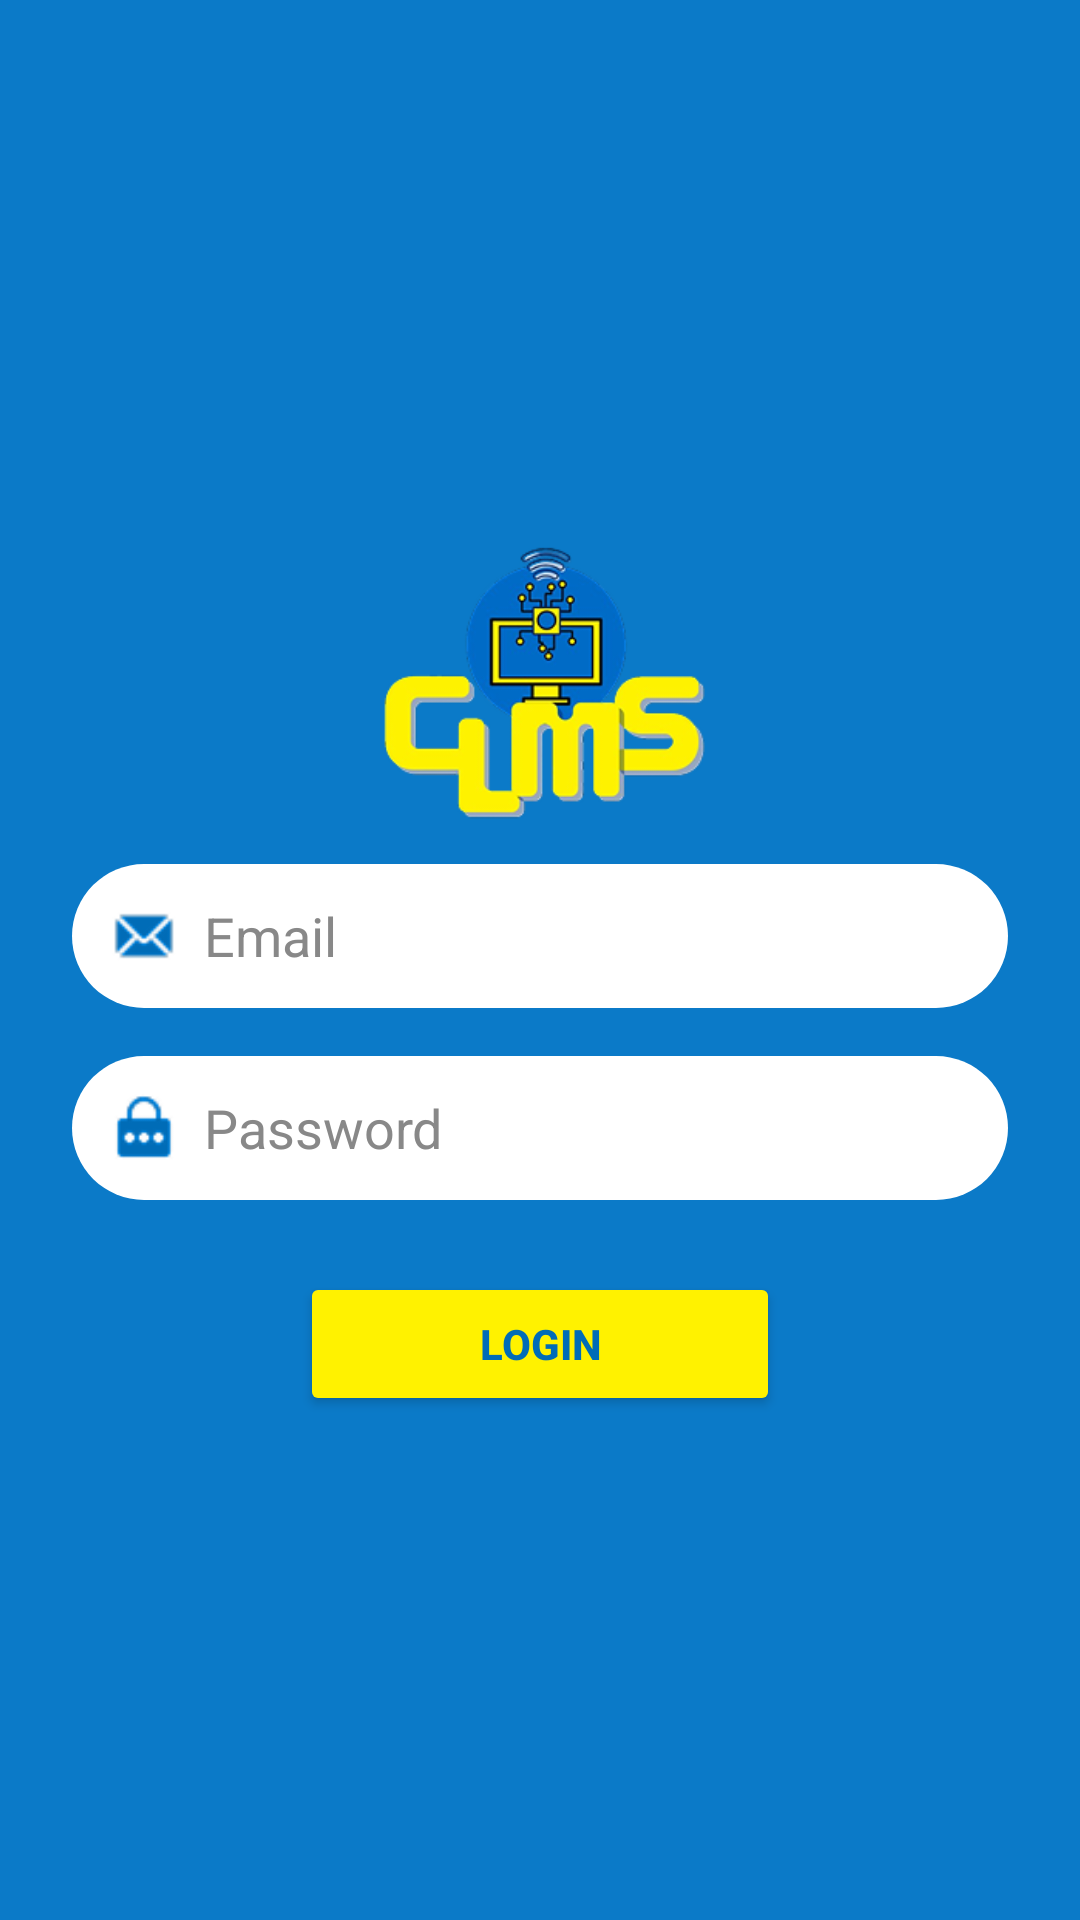

Write the Android layout XML for this screen, with the resource values it uses.
<!-- AndroidManifest.xml: application theme Theme.CLMS -->
<!-- res/layout/activity_main.xml -->
<?xml version="1.0" encoding="utf-8"?>
<LinearLayout xmlns:android="http://schemas.android.com/apk/res/android"
    android:layout_width="match_parent"
    android:id="@+id/main"
    android:layout_height="match_parent"
    android:orientation="vertical"
    android:background="#0B7AC8"
    android:gravity="center"
    android:padding="24dp">

    

    
    <ImageView
        android:id="@+id/logoImage"
        android:layout_width="120dp"
        android:layout_height="120dp"
        android:layout_gravity="center"
        android:contentDescription="Logo"
        android:src="@drawable/clmslogo" />

    <LinearLayout
        android:layout_width="match_parent"
        android:layout_height="48dp"
        android:orientation="horizontal"
        android:background="@drawable/rounded_edittext"
        android:layout_marginBottom="16dp"
        android:gravity="center_vertical">

        <ImageView
            android:layout_width="24dp"
            android:layout_height="24dp"
            android:src="@drawable/email"
            android:layout_marginStart="12dp"
            android:layout_marginEnd="8dp" />

        <EditText
            android:id="@+id/emailEditText"
            android:layout_width="0dp"
            android:layout_height="match_parent"
            android:layout_weight="1"
            android:hint="Email"
            android:background="@android:color/transparent"
            android:inputType="textEmailAddress"
            android:padding="0dp"
            android:textColor="#000"
            android:textColorHint="#888" />
    </LinearLayout>

    
    <LinearLayout
        android:layout_width="match_parent"
        android:layout_height="48dp"
        android:orientation="horizontal"
        android:background="@drawable/rounded_edittext"
        android:layout_marginBottom="24dp"
        android:gravity="center_vertical">

        <ImageView
            android:layout_width="24dp"
            android:layout_height="24dp"
            android:src="@drawable/password"
            android:layout_marginStart="12dp"
            android:layout_marginEnd="8dp" />

        <EditText
            android:id="@+id/passwordEditText"
            android:layout_width="0dp"
            android:layout_height="match_parent"
            android:layout_weight="1"
            android:hint="Password"
            android:background="@android:color/transparent"
            android:inputType="textPassword"
            android:padding="0dp"
            android:textColor="#000"
            android:textColorHint="#888" />
    </LinearLayout>

    
    <Button
        android:id="@+id/loginButton"
        android:layout_width="160dp"
        android:layout_height="wrap_content"
        android:text="Login"
        android:textColor="@color/blue"
        android:backgroundTint="@color/yellow"
        android:textStyle="bold"
        android:layout_gravity="center" />

</LinearLayout>
<!-- resources referenced by this layout -->
<resources>
  <color name="blue">#006CB7</color>
  <color name="yellow">#FFF200</color>
  <!-- drawable clmslogo: png bitmap (drawable, 33191 bytes) -->
  <!-- drawable email: png bitmap (drawable, 1094 bytes) -->
  <!-- drawable password: png bitmap (drawable, 926 bytes) -->
  <!-- drawable rounded_edittext (drawable) -->
  <shape xmlns:android="http://schemas.android.com/apk/res/android">
      <solid android:color="#FFF"/>
      <corners android:radius="24dp"/>
  </shape>
  <style name="Theme.CLMS" parent="Base.Theme.CLMS" />
  <style name="Base.Theme.CLMS" parent="Theme.Material3.DayNight.NoActionBar">
          
          
      </style>
</resources>
